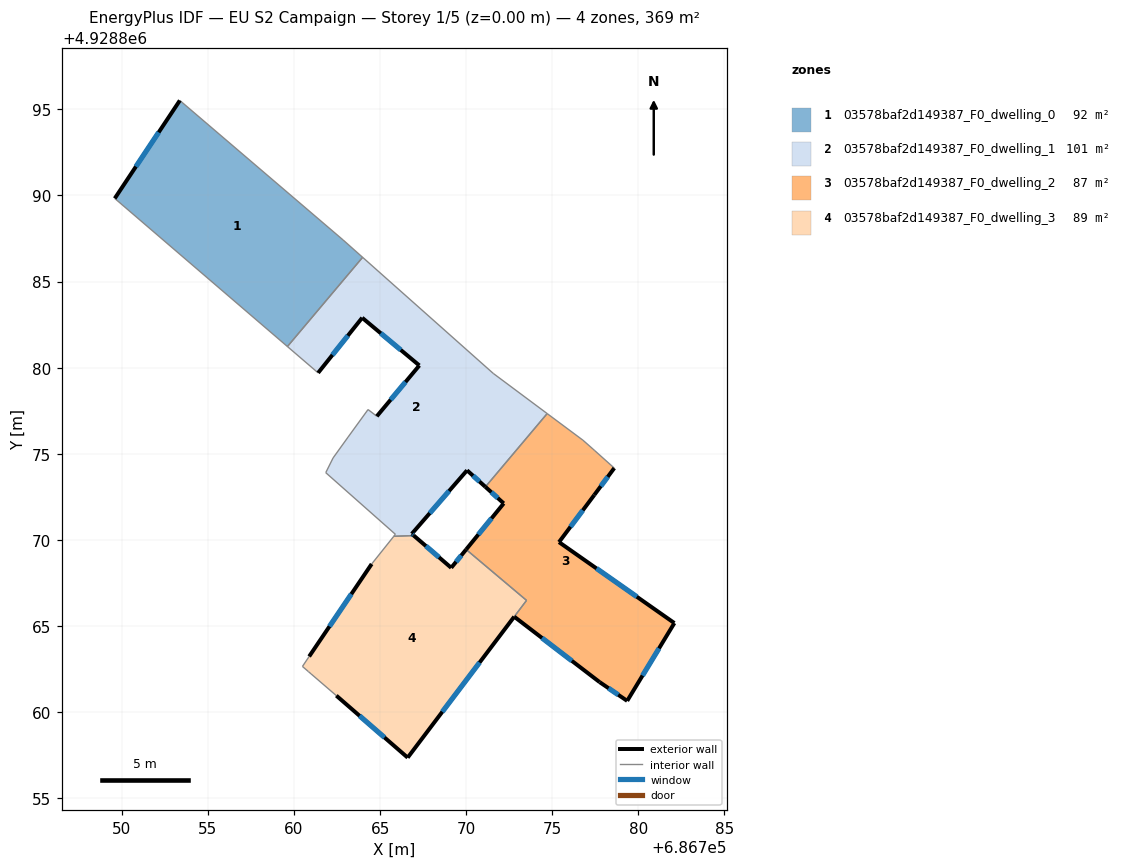
=== STOREY PLAN SPEC (per zone: floor XY polygon, exterior-wall plan segments, windows/doors) ===
zone 1: 03578baf2d149387_F0_dwelling_0  (92.4 m²)
  floor: (686759.62, 4928881.23) (686763.99, 4928886.41) (686762.85, 4928887.42) (686753.37, 4928895.52) (686749.59, 4928889.83)
  exterior wall: (686749.59, 4928889.83) – (686753.37, 4928895.52)  [6.8 m]
    window: (686750.82, 4928891.68) – (686752.14, 4928893.67)  [2.5 m²]
  interior walls: 4
zone 2: 03578baf2d149387_F0_dwelling_1  (101.3 m²)
  floor: (686771.12, 4928873.08) (686774.70, 4928877.33) (686771.57, 4928879.67) (686763.99, 4928886.41) (686759.62, 4928881.23) (686761.40, 4928879.70) (686763.96, 4928882.90) (686767.28, 4928880.13) (686764.81, 4928877.18) (686764.30, 4928877.57) (686763.14, 4928875.97) (686762.27, 4928874.76) (686761.84, 4928873.90) (686765.89, 4928870.32) (686765.80, 4928870.20) (686766.95, 4928870.25) (686766.84, 4928870.35) (686770.05, 4928874.04)
  exterior wall: (686764.81, 4928877.18) – (686767.28, 4928880.13)  [3.8 m]
    window: (686765.61, 4928878.14) – (686766.48, 4928879.17)  [1.4 m²]
  exterior wall: (686767.28, 4928880.13) – (686763.96, 4928882.90)  [4.3 m]
    window: (686766.20, 4928881.03) – (686765.04, 4928882.00)  [1.6 m²]
  exterior wall: (686763.96, 4928882.90) – (686761.40, 4928879.70)  [4.1 m]
    window: (686763.13, 4928881.86) – (686762.23, 4928880.74)  [1.5 m²]
  exterior wall: (686771.12, 4928873.08) – (686770.05, 4928874.04)  [1.4 m]
    window: (686770.77, 4928873.39) – (686770.40, 4928873.72)  [0.5 m²]
  exterior wall: (686770.05, 4928874.04) – (686766.84, 4928870.35)  [4.9 m]
    window: (686769.01, 4928872.84) – (686767.88, 4928871.55)  [1.8 m²]
  exterior wall: (686766.84, 4928870.35) – (686766.95, 4928870.25)  [0.1 m]
    window: (686766.88, 4928870.32) – (686766.92, 4928870.28)  [0.1 m²]
  interior walls: 12
zone 3: 03578baf2d149387_F0_dwelling_2  (86.6 m²)
  floor: (686779.35, 4928860.65) (686782.09, 4928865.17) (686775.39, 4928869.87) (686777.44, 4928872.61) (686778.60, 4928874.17) (686777.47, 4928875.18) (686777.36, 4928875.28) (686776.78, 4928875.79) (686774.70, 4928877.33) (686771.12, 4928873.08) (686772.18, 4928872.12) (686770.00, 4928869.44) (686773.51, 4928866.48) (686772.79, 4928865.54) (686777.75, 4928861.74)
  exterior wall: (686777.75, 4928861.74) – (686772.79, 4928865.54)  [6.2 m]
    window: (686776.14, 4928862.97) – (686774.40, 4928864.30)  [2.3 m²]
  exterior wall: (686770.00, 4928869.44) – (686772.18, 4928872.12)  [3.5 m]
    window: (686770.71, 4928870.31) – (686771.47, 4928871.25)  [1.3 m²]
  exterior wall: (686772.18, 4928872.12) – (686771.12, 4928873.08)  [1.4 m]
    window: (686771.83, 4928872.43) – (686771.46, 4928872.76)  [0.5 m²]
  exterior wall: (686778.60, 4928874.17) – (686777.44, 4928872.61)  [1.9 m]
    window: (686778.22, 4928873.66) – (686777.82, 4928873.11)  [0.7 m²]
  exterior wall: (686777.44, 4928872.61) – (686775.39, 4928869.87)  [3.4 m]
    window: (686776.77, 4928871.72) – (686776.06, 4928870.76)  [1.3 m²]
  exterior wall: (686775.39, 4928869.87) – (686782.09, 4928865.17)  [8.2 m]
    window: (686777.57, 4928868.34) – (686779.91, 4928866.70)  [3.0 m²]
  exterior wall: (686782.09, 4928865.17) – (686779.35, 4928860.65)  [5.3 m]
    window: (686781.20, 4928863.70) – (686780.24, 4928862.12)  [1.9 m²]
  exterior wall: (686779.35, 4928860.65) – (686777.75, 4928861.74)  [1.9 m]
    window: (686778.83, 4928861.00) – (686778.27, 4928861.38)  [0.7 m²]
  interior walls: 7
zone 4: 03578baf2d149387_F0_dwelling_3  (89.2 m²)
  floor: (686766.60, 4928857.35) (686773.51, 4928866.48) (686770.00, 4928869.44) (686769.13, 4928868.38) (686766.95, 4928870.25) (686765.80, 4928870.20) (686764.51, 4928868.60) (686760.88, 4928863.23) (686760.49, 4928862.65) (686760.83, 4928862.35) (686761.00, 4928862.21) (686762.46, 4928860.95)
  exterior wall: (686760.88, 4928863.23) – (686764.51, 4928868.60)  [6.5 m]
    window: (686762.06, 4928864.97) – (686763.33, 4928866.85)  [2.4 m²]
  exterior wall: (686766.95, 4928870.25) – (686769.13, 4928868.38)  [2.9 m]
    window: (686767.66, 4928869.64) – (686768.42, 4928868.99)  [1.1 m²]
  exterior wall: (686769.13, 4928868.38) – (686770.00, 4928869.44)  [1.4 m]
    window: (686769.41, 4928868.72) – (686769.72, 4928869.09)  [0.5 m²]
  exterior wall: (686766.60, 4928857.35) – (686762.46, 4928860.95)  [5.5 m]
    window: (686765.26, 4928858.52) – (686763.81, 4928859.78)  [2.0 m²]
  exterior wall: (686772.79, 4928865.54) – (686766.60, 4928857.35)  [10.3 m]
    window: (686770.78, 4928862.88) – (686768.62, 4928860.01)  [3.8 m²]
  interior walls: 8

=== DERIVED (storey summary) ===
Building: EU S2 Campaign
Storey: 1 of 5  (floor level z = 0.00 m)
Storey gross floor area: 369.5 m²
Zones on this storey: 4
  - 03578baf2d149387_F0_dwelling_0: floor 92.4 m²; exterior wall 6.8 m (20.5 m²); 1 window(s) 2.5 m²; WWR 12.2%
  - 03578baf2d149387_F0_dwelling_1: floor 101.3 m²; exterior wall 18.7 m (56.2 m²); 6 window(s) 6.9 m²; WWR 12.2%
  - 03578baf2d149387_F0_dwelling_2: floor 86.6 m²; exterior wall 31.9 m (95.7 m²); 8 window(s) 11.7 m²; WWR 12.2%
  - 03578baf2d149387_F0_dwelling_3: floor 89.2 m²; exterior wall 26.5 m (79.4 m²); 5 window(s) 9.7 m²; WWR 12.2%
Zone adjacency (shared interzone walls):
  - 03578baf2d149387_F0_dwelling_0 ↔ 03578baf2d149387_F0_dwelling_1
  - 03578baf2d149387_F0_dwelling_1 ↔ 03578baf2d149387_F0_dwelling_2
  - 03578baf2d149387_F0_dwelling_1 ↔ 03578baf2d149387_F0_dwelling_3
  - 03578baf2d149387_F0_dwelling_2 ↔ 03578baf2d149387_F0_dwelling_3